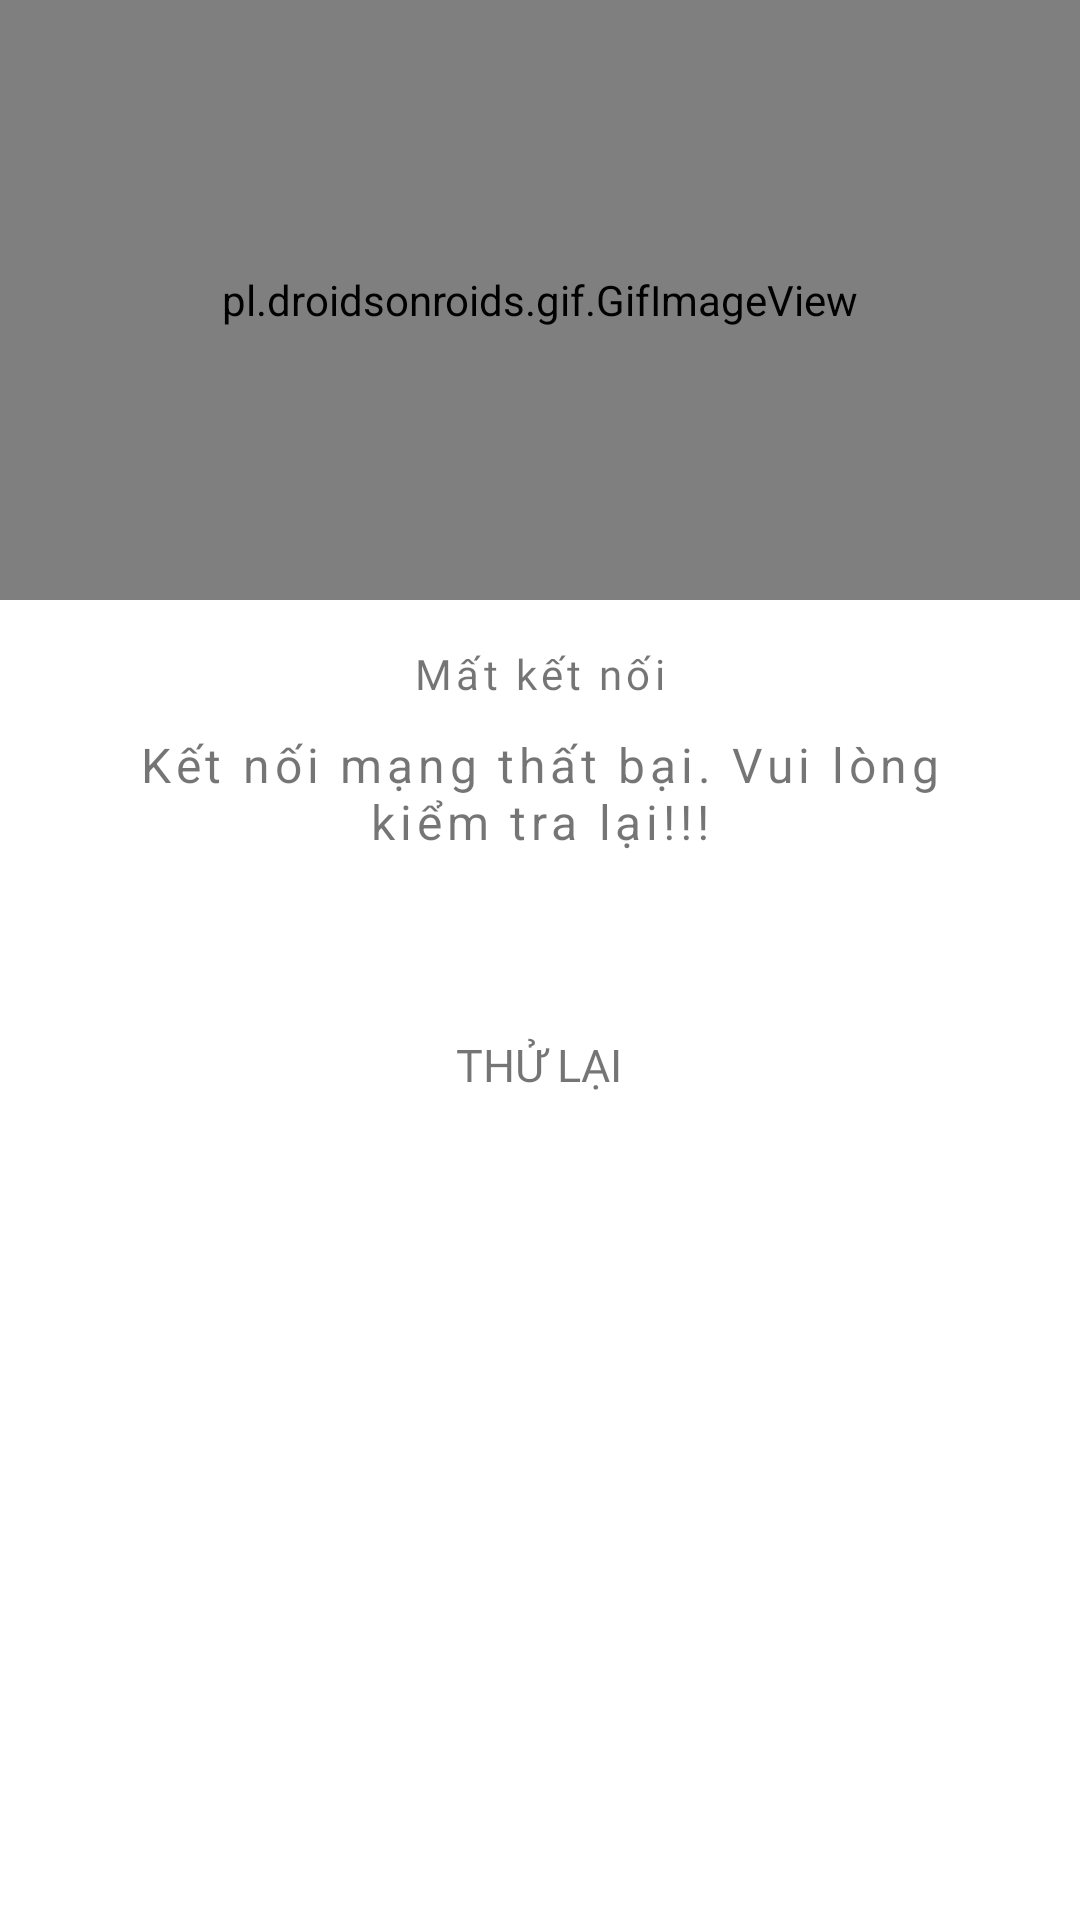

Write the Android layout XML for this screen, with the resource values it uses.
<!-- AndroidManifest.xml: application theme Theme.Banhangdientu -->
<!-- res/layout/kiemtraketnoi_internet.xml -->
<?xml version="1.0" encoding="utf-8"?>
<RelativeLayout xmlns:android="http://schemas.android.com/apk/res/android"
    android:layout_width="match_parent"
    android:layout_height="match_parent"
    android:background="@color/WhiteSmoke"
    android:orientation="vertical">

    <pl.droidsonroids.gif.GifImageView
        android:id="@+id/anh_dong"
        android:layout_width="match_parent"
        android:layout_height="200dp"
        android:layout_alignParentEnd="true"
        android:layout_alignParentStart="true"
        android:layout_alignParentTop="true"
        android:src="@drawable/nowifi"
        android:layout_alignParentRight="true" />

    <TextView
        android:id="@+id/no_wifi"
        android:layout_width="wrap_content"
        android:layout_height="wrap_content"
        android:layout_below="@+id/anh_dong"
        android:layout_centerHorizontal="true"
        android:layout_marginTop="15dp"
        android:text="Mất kết nối"
        android:textColor="@color/Black"
        android:fontFamily="@font/bungee"
        android:letterSpacing="0.1"/>
    <TextView
        android:id="@+id/giaithich"
        android:layout_width="match_parent"
        android:layout_height="wrap_content"
        android:layout_alignParentEnd="true"
        android:layout_alignParentStart="true"
        android:layout_below="@+id/no_wifi"
        android:layout_marginTop="10dp"
        android:gravity="center"
        android:text="Kết nối mạng thất bại. Vui lòng kiểm tra lại!!!"
        android:textColor="@color/Black"
        android:textSize="16dp"
        android:paddingRight="35dp"
        android:paddingLeft="35dp"
        android:letterSpacing="0.1"/>
    <TextView
        android:id="@+id/btn_thulai"
        android:layout_width="wrap_content"
        android:layout_height="wrap_content"
        android:layout_below="@+id/giaithich"
        android:layout_centerHorizontal="true"
        android:layout_gravity="center"
        android:layout_marginTop="50dp"
        android:layout_marginBottom="20dp"
        android:background="@color/SkyBlue"
        android:elevation="6dp"
        android:gravity="center"
        android:paddingBottom="10dp"
        android:paddingLeft="25dp"
        android:paddingRight="25dp"
        android:paddingTop="10dp"
        android:text="Thử lại"
        android:textAllCaps="true"
        android:textColor="@color/Black"
        android:textSize="15dp"
        android:fontFamily="@font/bungee"/>
</RelativeLayout>
<!-- resources referenced by this layout -->
<resources>
  <!-- drawable nowifi: gif bitmap (drawable, 54056 bytes) -->
  <style name="Theme.Banhangdientu" parent="Theme.MaterialComponents.DayNight.NoActionBar">
          
          <item name="colorPrimary">@color/purple_500</item>
          <item name="colorPrimaryVariant">@color/purple_700</item>
          <item name="colorOnPrimary">@color/white</item>
          
          <item name="colorSecondary">@color/teal_200</item>
          <item name="colorSecondaryVariant">@color/teal_700</item>
          <item name="colorOnSecondary">@color/black</item>
          
          <item name="android:statusBarColor" tools:targetApi="l">?attr/colorPrimaryVariant</item>
          
      </style>
  <!-- not gathered from this repository: default colours our renderer supplied (Android Studio template values) -->
  <color name="purple_500">#FF6200EE</color>
  <color name="purple_700">#FF3700B3</color>
  <color name="teal_200">#FF03DAC5</color>
  <color name="teal_700">#FF018786</color>
  <color name="black">#FF000000</color>
  <color name="white">#FFFFFFFF</color>
</resources>
